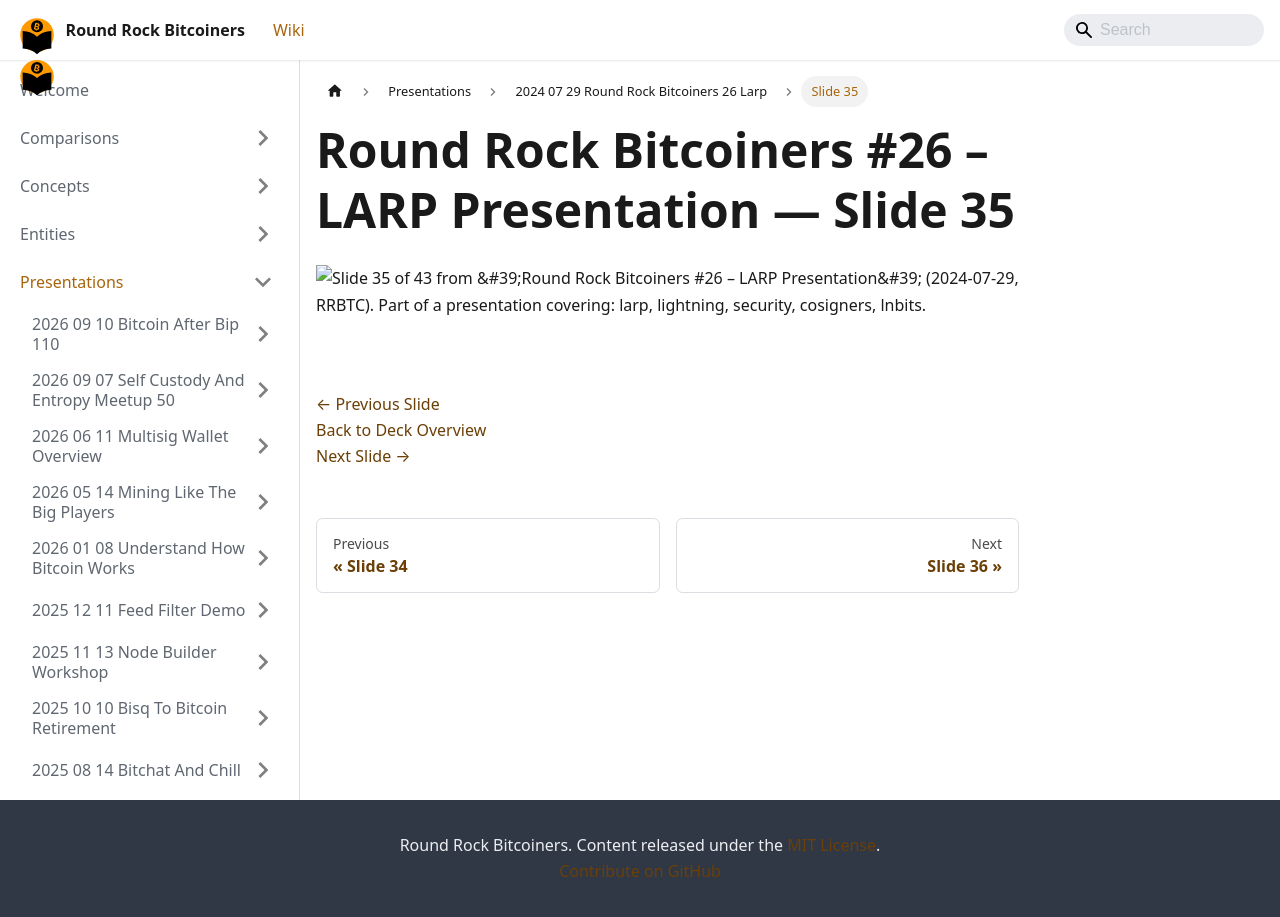

repository: jason-me/rrbtc-wiki · page: presentations/2024-07-29-round-rock-bitcoiners-26-larp/slide-035/index.html · generator: docusaurus

---
title: "Slide 35 of 43 - Round Rock Bitcoiners #26 – LARP Presentation"
sidebar_label: "Slide 35"
pagination_next: "presentations/2024-07-29-round-rock-bitcoiners-26-larp/slide-036"
pagination_prev: "presentations/2024-07-29-round-rock-bitcoiners-26-larp/slide-034"
---

# Round Rock Bitcoiners #26 – LARP Presentation — Slide 35

![Slide 35 of 43 from 'Round Rock Bitcoiners #26 – LARP Presentation' (2024-07-29, RRBTC). Part of a presentation covering: larp, lightning, security, cosigners, lnbits.](/img/slides/2024-07-29-round-rock-bitcoiners-26-larp/slide_034.jpg)

<br/>
<br/>

[← Previous Slide](/presentations/2024-07-29-round-rock-bitcoiners-26-larp/slide-034)  
[Back to Deck Overview](/presentations/2024-07-29-round-rock-bitcoiners-26-larp/)  
[Next Slide →](/presentations/2024-07-29-round-rock-bitcoiners-26-larp/slide-036)
